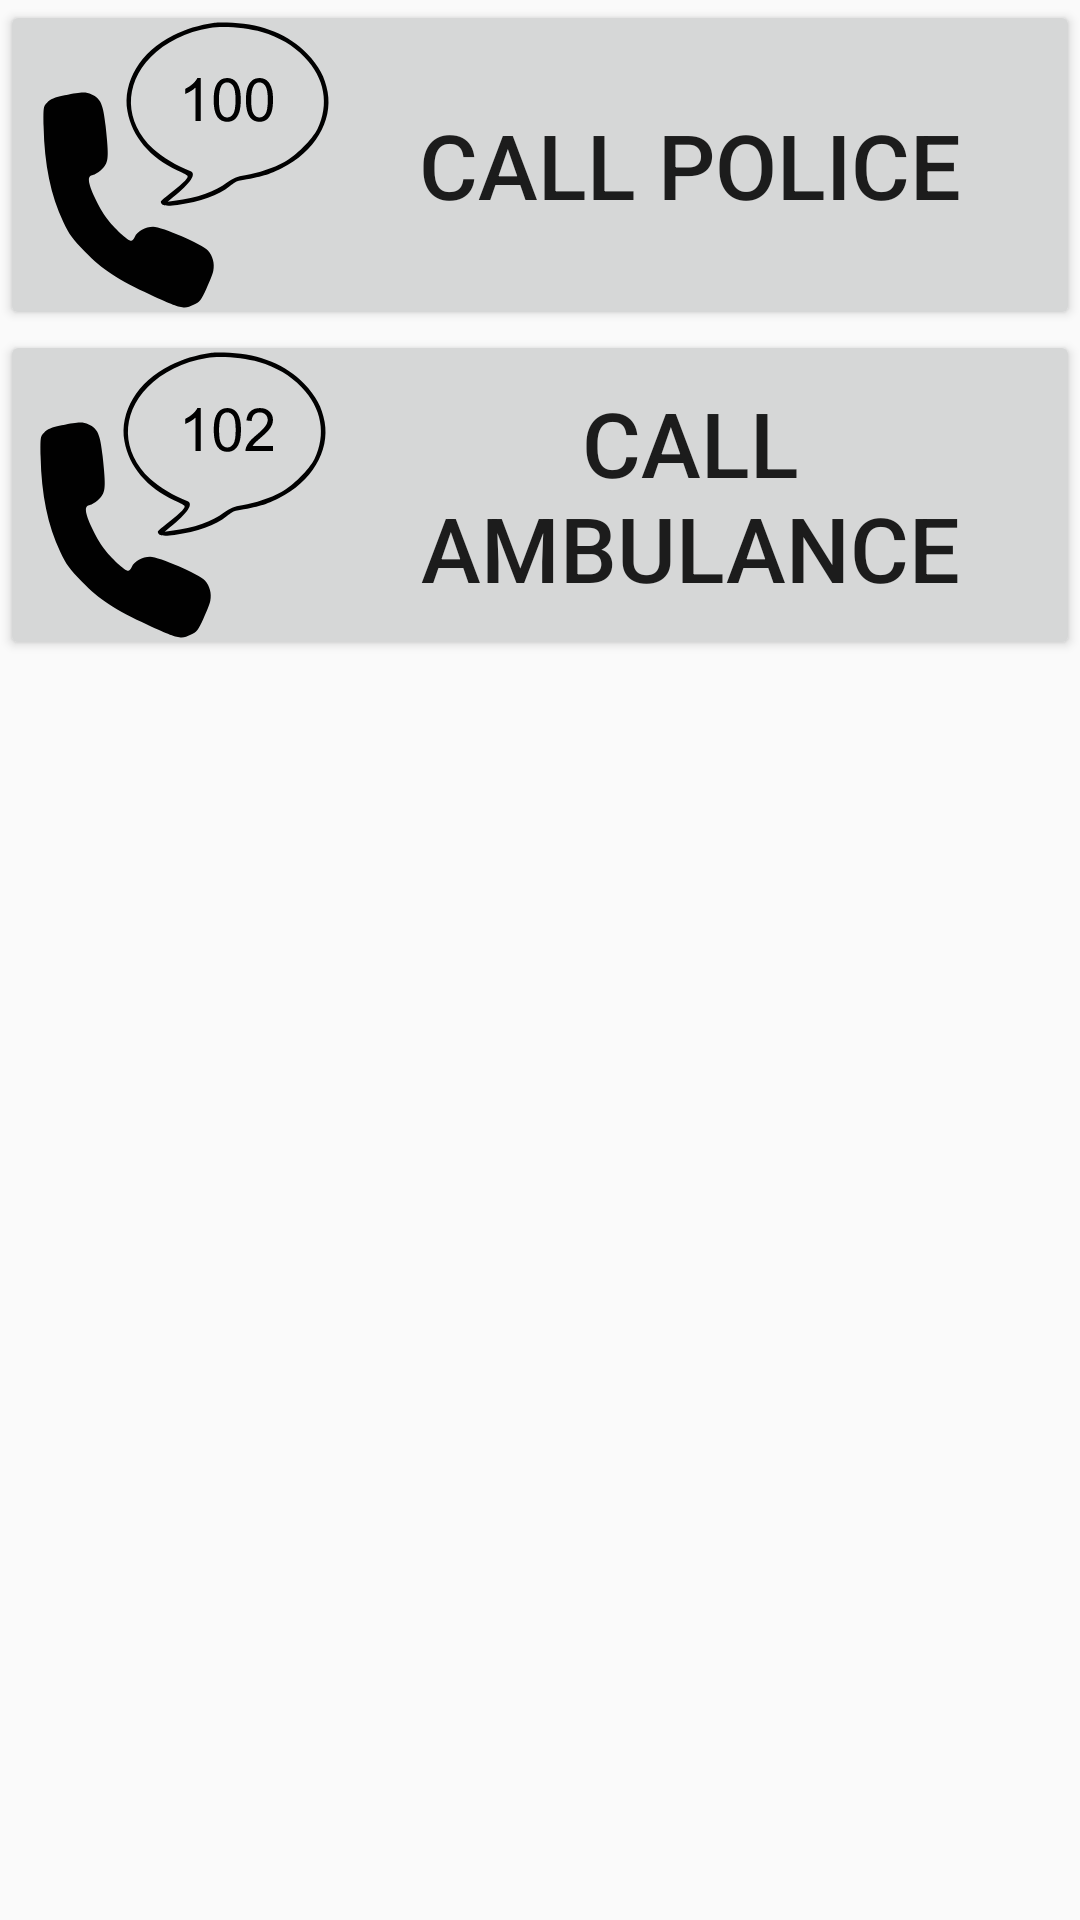

Produce the Android XML layout that renders to this screen, including the resource entries it uses.
<!-- AndroidManifest.xml: application theme AppTheme -->
<!-- res/layout/activity_emergency_call.xml -->
<?xml version="1.0" encoding="utf-8"?>
<RelativeLayout xmlns:android="http://schemas.android.com/apk/res/android"
    android:layout_width="match_parent" android:layout_height="match_parent">

    <Button
        android:id="@+id/policebtn"
        android:layout_width="match_parent"
        android:layout_height="110dp"
        android:drawableStart="@drawable/ic_icon_police"
        android:text="Call Police"
        android:textSize="30dp"
        android:gravity="center_vertical|center_horizontal"/>

    <Button
        android:id="@+id/ambulancebtn"
        android:layout_width="match_parent"
        android:layout_height="110dp"
        android:drawableStart="@drawable/ic_icon_ambulance"
        android:text="Call Ambulance"
        android:textSize="30dp"
        android:gravity="center_vertical|center_horizontal"
        android:layout_below="@+id/policebtn"/>

    

</RelativeLayout>
<!-- resources referenced by this layout -->
<resources>
  <!-- drawable ic_icon_ambulance: vector/xml drawable (drawable, 3941 chars, omitted) -->
  <!-- drawable ic_icon_police: vector/xml drawable (drawable, 4004 chars, omitted) -->
  <style name="AppTheme" parent="Theme.AppCompat.Light.DarkActionBar">
  
          <item name="colorPrimary">#0052cc</item>
          <item name="colorPrimaryDark">@color/colorPrimaryDark</item>
          <item name="colorAccent">@color/colorAccent</item>
      </style>
  <color name="colorPrimaryDark">#00574B</color>
  <color name="colorAccent">#D81B60</color>
</resources>
